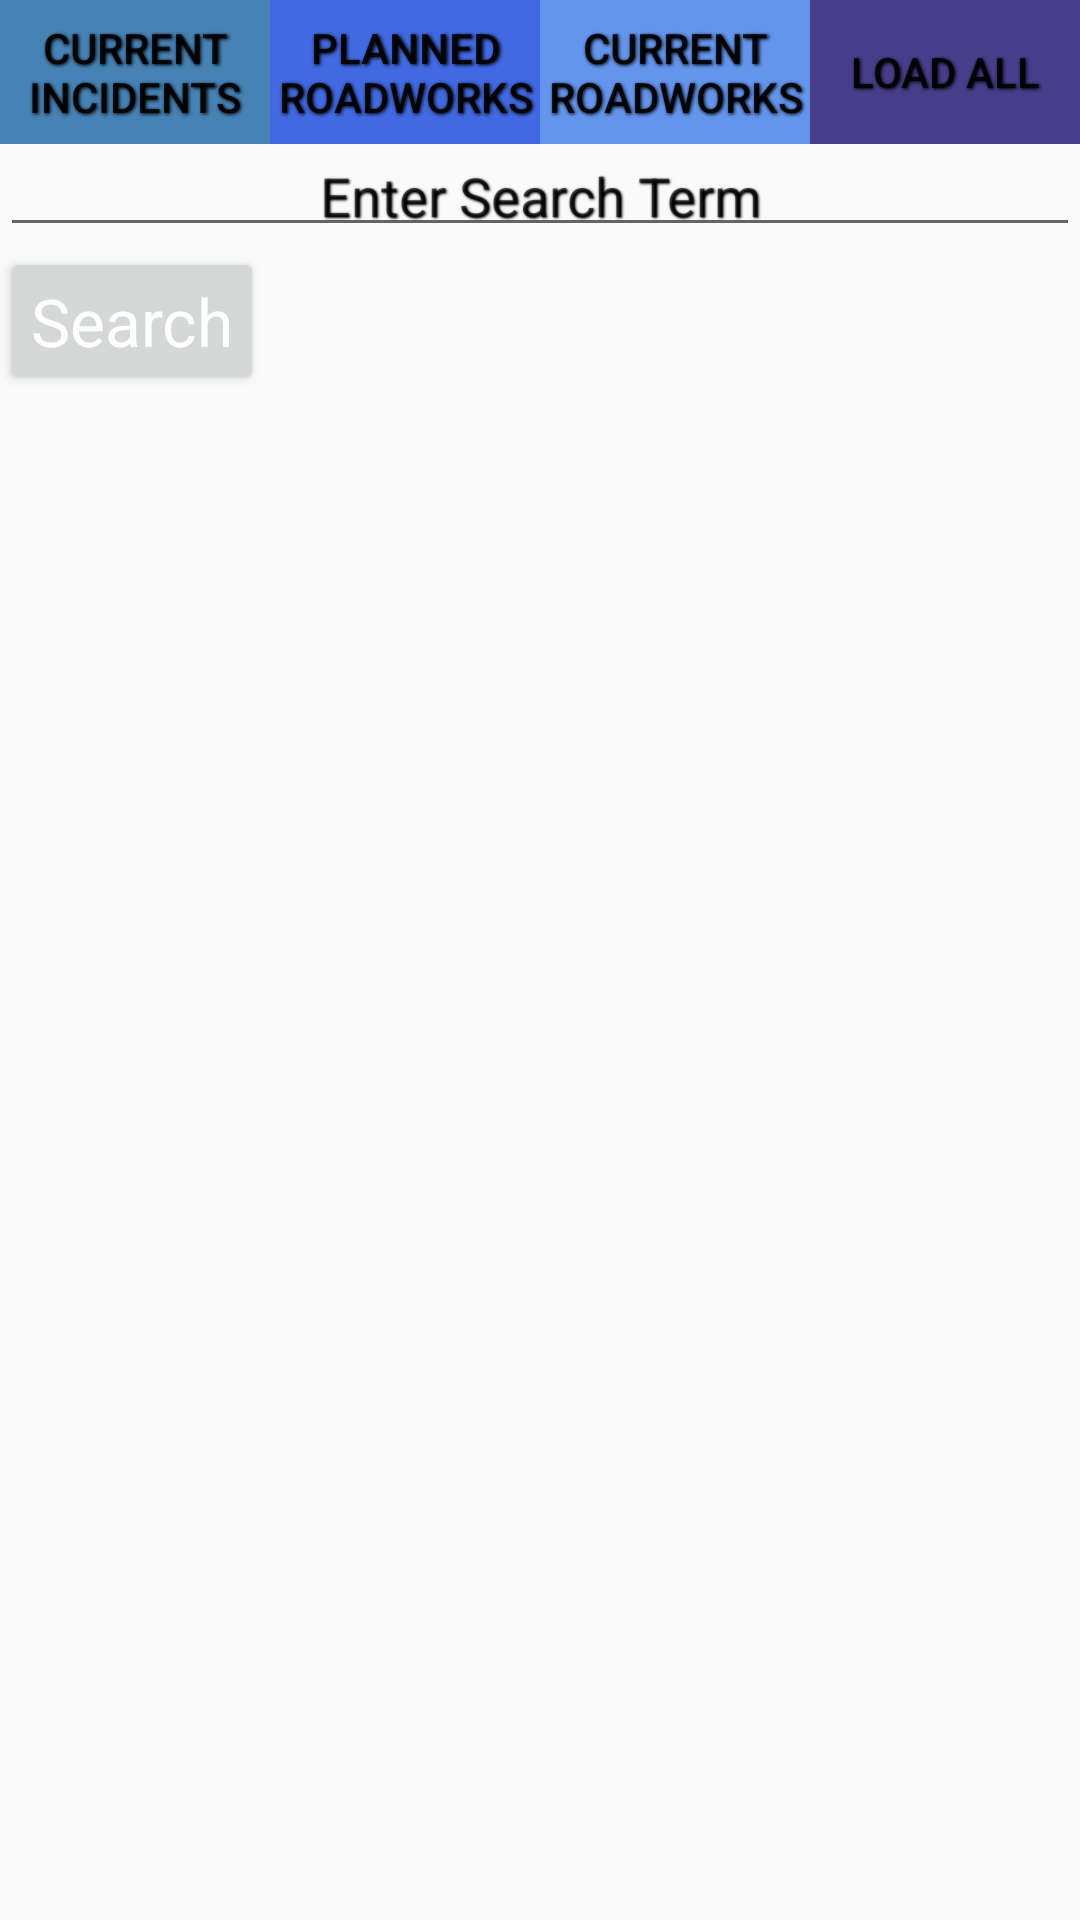

Reconstruct the res/layout file that produces this screen, plus the resources it refers to.
<!-- AndroidManifest.xml: application theme Theme.Lockhart_Antony_S2040920 -->
<!-- res/layout/activity_results.xml -->
<RelativeLayout xmlns:android="http://schemas.android.com/apk/res/android"
    xmlns:tools="http://schemas.android.com/tools"
    android:layout_width="match_parent"
    android:layout_height="match_parent"
    tools:context=".NetworkActions" >

    <LinearLayout
        android:layout_width="match_parent"
        android:layout_height="wrap_content"
        android:id="@+id/searching"
        android:layout_below="@id/buttonPanel"
        android:orientation="vertical">

        <EditText
            android:gravity="center"
            android:id="@+id/searchBox"
            android:layout_width="match_parent"
            android:layout_height="wrap_content"
            android:textAlignment="center"
            android:padding="5dp"
            android:autoLink="all"
            android:textAppearance="?android:attr/textAppearanceMedium"
            android:shadowColor="@color/black"
            android:shadowRadius="1.5"
            android:shadowDx="1.2"
            android:shadowDy="1.2"
            android:hint="Enter Search Term"
            android:autofillHints=""
            android:layout_weight="0.5"

            tools:ignore="TextFields">
        </EditText>



        <Button
            android:id="@+id/searchButton"
            android:layout_width="wrap_content"
            android:layout_height="wrap_content"
            android:layout_alignParentBottom="true"
            android:layout_alignParentRight="true"
            android:layout_marginBottom="10dp"
            android:layout_marginRight="10dp"
            android:text="Search"
            android:textAppearance="?android:attr/textAppearanceLarge"
            android:textColor="@color/white"
            android:padding="10dp"
            android:layout_weight="0.5"
            android:onClick="searchItems" />

        <TextView
            android:gravity="center"
            android:id="@+id/itemCount"
            android:layout_width="match_parent"
            android:layout_height="wrap_content"
            android:textAlignment="center"
            android:padding="5dp"
            android:autoLink="all"
            android:textAppearance="?android:attr/textAppearanceMedium"
            android:shadowColor="@color/black"
            android:shadowRadius="1.5"
            android:shadowDx="1.2"
            android:shadowDy="1.2"
            >
        </TextView>








    </LinearLayout>


    <LinearLayout
        android:layout_width="match_parent"
        android:layout_height="wrap_content"
        android:orientation="horizontal"
        android:id="@+id/buttonPanel"
        android:weightSum="4"
        >


        <Button
            android:id="@+id/incidentButton"
            android:layout_width="0dp"
            android:layout_height="wrap_content"
            android:layout_gravity="center"
            android:layout_margin="0dp"
            android:background="@color/SteelBlue"
            android:shadowColor="@color/black"
            android:shadowDx="1.2"
            android:shadowDy="1.2"
            android:shadowRadius="2.5"
            android:text="Current incidents"
            android:layout_weight="1"
            android:onClick="readIncidents"
            tools:ignore="ButtonStyle,HardcodedText" />



        <Button
            android:id="@+id/plannedButton"
            android:layout_width="0dp"
            android:layout_height="wrap_content"
            android:layout_gravity="center"
            android:layout_margin="0dp"
            android:background="@color/RoyalBlue"
            android:shadowColor="@color/black"
            android:shadowDx="1.2"
            android:shadowDy="1.2"
            android:shadowRadius="2.5"
            android:text="Planned roadworks"
            android:layout_weight="1"
            android:onClick="readPlanned"
            tools:ignore="ButtonStyle,HardcodedText" />

        <Button
            android:id="@+id/currentButton"
            android:layout_width="0dp"
            android:layout_height="match_parent"
            android:layout_gravity="center"
            android:layout_margin="0dp"
            android:background="@color/CornflowerBlue"
            android:shadowColor="@color/black"
            android:shadowDx="1.2"
            android:shadowDy="1.2"
            android:shadowRadius="2.5"
            android:layout_weight="1"
            android:text="Current roadworks"
            android:onClick="readCurrent"
            tools:ignore="ButtonStyle,HardcodedText" />

        <Button
            android:id="@+id/allButton"
            android:layout_width="0dp"
            android:layout_height="match_parent"
            android:layout_gravity="center"
            android:layout_margin="0dp"
            android:background="@color/DarkSlateBlue"
            android:shadowColor="@color/black"
            android:shadowDx="1.2"
            android:shadowDy="1.2"
            android:shadowRadius="2.5"
            android:layout_weight="1"
            android:text="Load All"
            android:onClick="readAllFeeds"
            tools:ignore="ButtonStyle,HardcodedText" />


    </LinearLayout>


    
    
    
    

    
    
    
    
    
    
    
    
    
    
    
    





<LinearLayout
    android:layout_width="match_parent"
    android:layout_height="wrap_content"
    android:orientation="horizontal"
    android:layout_below="@id/searching">



















    <ListView
        android:id="@+id/listView1"
        android:layout_width="wrap_content"
        android:layout_height="fill_parent"
        android:layout_marginTop="0dp"
        android:animateLayoutChanges="true"
        android:clickable="true"
        android:isScrollContainer="true" />
</LinearLayout>



</RelativeLayout>
<!-- resources referenced by this layout -->
<resources>
  <color name="CornflowerBlue">#6495ED</color>
  <color name="DarkSlateBlue">#483D8B</color>
  <color name="RoyalBlue">#4169E1</color>
  <color name="SteelBlue">#4682B4</color>
  <color name="black">#000000</color>
  <color name="white">#FFFFFF</color>
  <style name="Theme.Lockhart_Antony_S2040920" parent="Theme.AppCompat.Light.DarkActionBar">
          
          <item name="colorPrimary">@color/purple_500</item>
          <item name="colorPrimaryDark">@color/purple_700</item>
          <item name="colorAccent">@color/teal_200</item>
          
      </style>
  <color name="purple_500">#FF6200EE</color>
  <color name="purple_700">#FF3700B3</color>
  <color name="teal_200">#FF03DAC5</color>
</resources>
